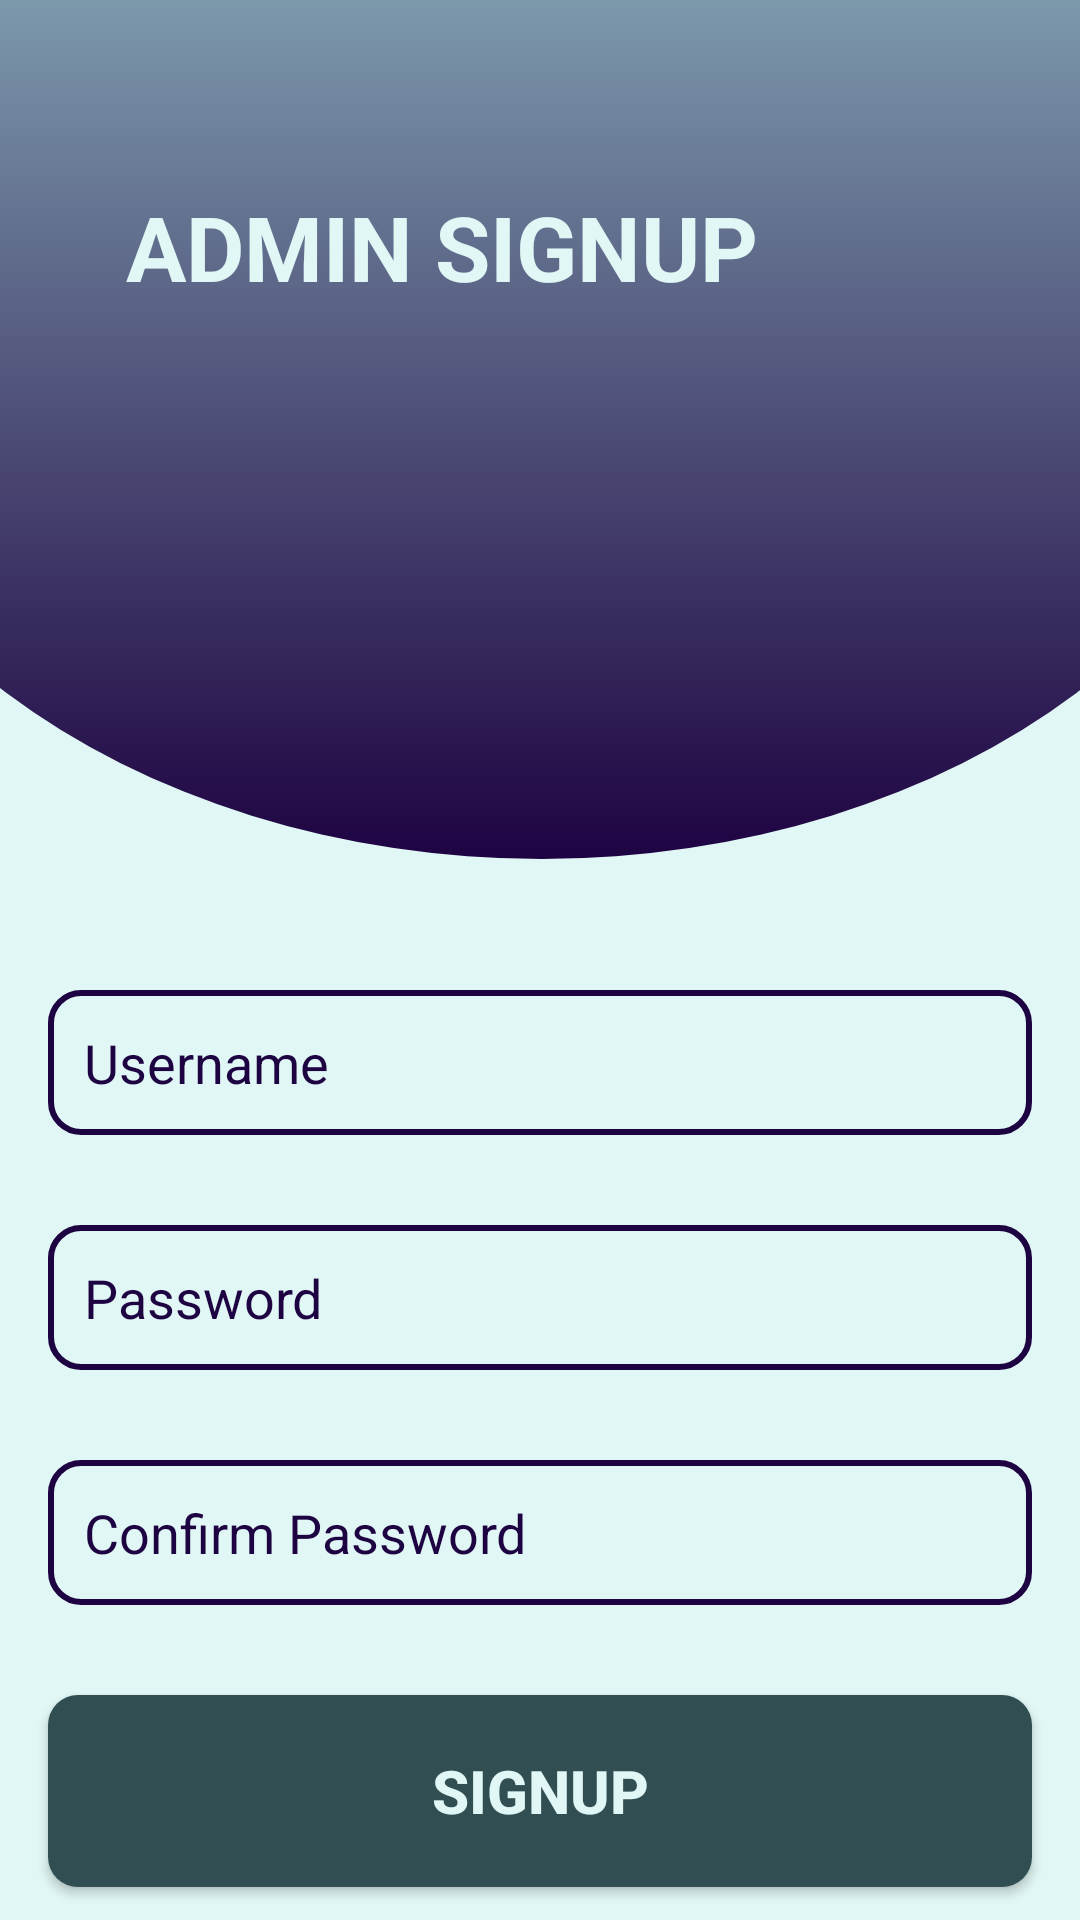

Android layout source for this screen:
<!-- AndroidManifest.xml: application theme Theme.App1 -->
<!-- res/layout/activity_signup.xml -->
<?xml version="1.0" encoding="utf-8"?>
<androidx.constraintlayout.widget.ConstraintLayout xmlns:android="http://schemas.android.com/apk/res/android"
    xmlns:app="http://schemas.android.com/apk/res-auto"
    xmlns:tools="http://schemas.android.com/tools"
    android:id="@+id/main"
    android:layout_width="match_parent"
    android:layout_height="match_parent"
    android:background="#E1F7F5"
    tools:context=".SignupActivity">

    <ImageView
        android:id="@+id/imageView8"
        android:layout_width="505dp"
        android:layout_height="379dp"
        android:layout_marginBottom="44dp"
        app:layout_constraintBottom_toTopOf="@+id/signUsername"
        app:layout_constraintEnd_toEndOf="parent"
        app:layout_constraintStart_toStartOf="parent"
        app:srcCompat="@drawable/blob_back" />

    <TextView
        android:layout_width="0dp"
        android:layout_height="wrap_content"
        android:id="@+id/admintext5"
        android:text="ADMIN SIGNUP"
        android:padding="12dp"
        android:textStyle="bold"
        android:textSize="30dp"
        android:textColor="#E1F7F5"
        android:layout_marginLeft="30dp"
        app:layout_constraintStart_toStartOf="parent"
        app:layout_constraintEnd_toEndOf="parent"
        app:layout_constraintTop_toTopOf="parent"
        android:layout_marginTop="50dp"
        />

    <EditText
        android:layout_width="0dp"
        android:layout_height="wrap_content"
        android:id="@+id/signUsername"
        android:hint="Username"
        android:textColorHint="#1E0342"
        android:textColor="@color/darkblue"
        android:padding="12dp"
        android:background="@drawable/edittext_border"
        app:layout_constraintStart_toStartOf="parent"
        app:layout_constraintEnd_toEndOf="parent"
        app:layout_constraintTop_toTopOf="parent"
        android:layout_marginTop="330dp"
        android:layout_marginStart="16dp"
        android:layout_marginEnd="16dp"
        />

    <EditText
        android:layout_width="0dp"
        android:layout_height="wrap_content"
        android:id="@+id/signupPassword"
        android:hint="Password"
        android:textColor="@color/darkblue"
        android:textColorHint="#1E0342"
        android:inputType="textPassword"
        android:padding="12dp"
        android:background="@drawable/edittext_border"
        app:layout_constraintStart_toStartOf="parent"
        app:layout_constraintEnd_toEndOf="parent"
        app:layout_constraintTop_toBottomOf="@+id/signUsername"
        app:layout_constraintBottom_toTopOf="@id/signupCPassword"
        android:layout_marginTop="30dp"
        android:layout_marginStart="16dp"
        android:layout_marginEnd="16dp"
        />

    <EditText
        android:layout_width="0dp"
        android:layout_height="wrap_content"
        android:id="@+id/signupCPassword"
        android:hint="Confirm Password"
        android:textColorHint="#1E0342"
        android:inputType="textPassword"
        android:textColor="@color/darkblue"
        android:padding="12dp"
        android:background="@drawable/edittext_border"
        app:layout_constraintStart_toStartOf="parent"
        app:layout_constraintEnd_toEndOf="parent"
        app:layout_constraintTop_toBottomOf="@+id/signupPassword"
        app:layout_constraintBottom_toTopOf="@id/signupButton"
        android:layout_marginTop="30dp"
        android:layout_marginStart="16dp"
        android:layout_marginEnd="16dp"
        />

    <androidx.appcompat.widget.AppCompatButton
        android:id="@+id/signupButton"
        android:layout_width="0dp"
        android:layout_height="64dp"
        android:layout_marginStart="16dp"
        android:layout_marginTop="30dp"
        android:layout_marginEnd="16dp"
        android:background="@drawable/button_signlogin"
        android:text="SIGNUP"
        android:textColor="#E1F7F5"
        android:textSize="20sp"
        android:textStyle="bold"
        app:layout_constraintBottom_toTopOf="@+id/loginRedirect"
        app:layout_constraintEnd_toEndOf="parent"
        app:layout_constraintStart_toStartOf="parent"
        app:layout_constraintTop_toBottomOf="@+id/signupCPassword" />

    <TextView
        android:layout_width="0dp"
        android:layout_height="wrap_content"
        android:id="@+id/loginRedirect"
        android:text="Already registered? Login"
        android:textSize="18sp"
        android:gravity="center"
        android:textColor="@color/darkblue"
        android:layout_marginTop="20dp"
        app:layout_constraintStart_toStartOf="parent"
        app:layout_constraintEnd_toEndOf="parent"
        app:layout_constraintTop_toBottomOf="@id/signupButton"/>

</androidx.constraintlayout.widget.ConstraintLayout>
<!-- resources referenced by this layout -->
<resources>
  <color name="darkblue">#1E0342</color>
  <!-- drawable blob_back (drawable) -->
  <?xml version="1.0" encoding="utf-8"?>
  <selector xmlns:android="http://schemas.android.com/apk/res/android">
  <item>
      <shape android:shape="oval">
          <gradient android:startColor="#1E0342" android:endColor="#9AC8CD" android:angle="90"/>
  
      </shape>
  </item>
  </selector>
  <!-- drawable button_signlogin (drawable) -->
  <?xml version="1.0" encoding="utf-8"?>
  <shape xmlns:android="http://schemas.android.com/apk/res/android">
      <solid android:color="#314E52"/> 
      <corners android:radius="10dp"/> 
      <padding android:left="8dp" android:top="8dp" android:right="8dp" android:bottom="8dp"/> 
  
  </shape>
  <!-- drawable edittext_border (drawable) -->
  <?xml version="1.0" encoding="utf-8"?>
  <shape xmlns:android="http://schemas.android.com/apk/res/android"
      android:shape="rectangle">
      <stroke
          android:color="@color/darkblue"
          android:width="2dp"/>
      <corners
          android:radius="10dp"/>
  
  </shape>
  <style name="Theme.App1" parent="Base.Theme.App1" />
  <style name="Base.Theme.App1" parent="Theme.Material3.DayNight.NoActionBar">
          
          <item name="colorPrimary">@color/blue</item>
          <item name="colorPrimaryVariant">@color/blue</item>
          <item name="android:statusBarColor">@color/blue</item>
      </style>
  <color name="blue">#59b5df</color>
</resources>
